The GitHub repository braveJu/LBP contains a labelled image folder "Splited" with 53 categories: Kyberge_blanket1, Kyberge_blanket2, Kyberge_canvas1, Kyberge_ceiling1, Kyberge_ceiling2, Kyberge_cushion1, Kyberge_floor1, Kyberge_floor2, Kyberge_grass1, Kyberge_lentils1, Kyberge_linseeds1, Kyberge_oatmeal1, Kyberge_pearlsugar1, Kyberge_rice1, Kyberge_rice2, Kyberge_rug1, Kyberge_sand1, Kyberge_scarf1, Kyberge_scarf2, Kyberge_screen1, Kyberge_seat1, Kyberge_seat2, Kyberge_sesameseeds1, Kyberge_stone1, Kyberge_stone2, Kyberge_stone3, Kyberge_stoneslab1, Kyberge_wall1, UIUC01_bark1, UIUC02_bark2, UIUC03_bark3, UIUC04_wood1, UIUC05_wood2, UIUC06_wood3, UIUC07_water, UIUC08_granite, UIUC09_marble, UIUC10_floor1, UIUC11_floor2, UIUC12_pebbles, UIUC13_wall, UIUC14_brick1, UIUC15_brick2, UIUC16_glass1, UIUC17_glass2, UIUC18_carpet1, UIUC19_carpet2, UIUC20_upholstery, UIUC21_wallpaper, UIUC22_fur, UIUC23_knit, UIUC24_corduroy, UIUC25_plaid. Examples follow, each with its label.

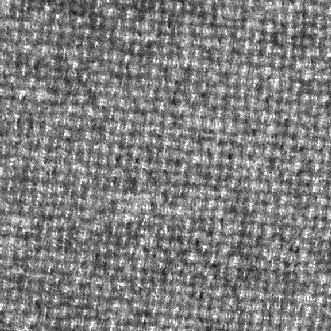
Label: Kyberge_blanket1

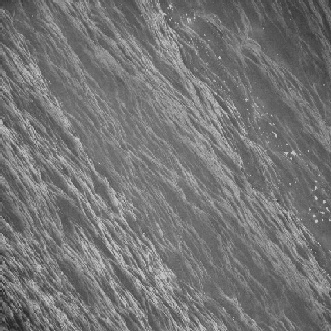
Label: UIUC07_water

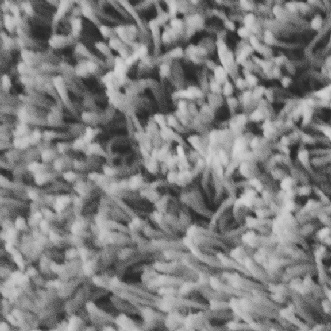
Label: Kyberge_rug1

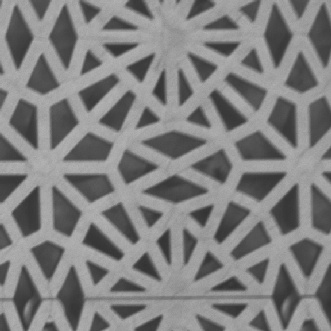
Label: Kyberge_floor1

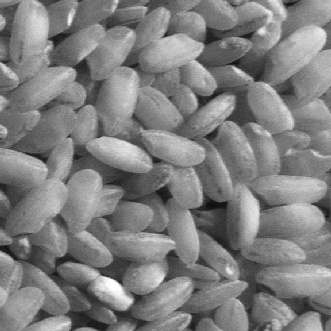
Label: Kyberge_rice2

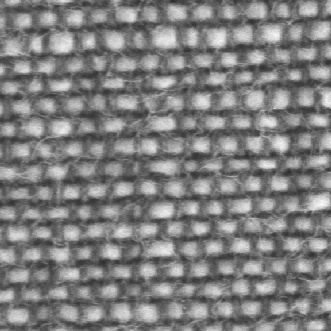
Label: Kyberge_cushion1
